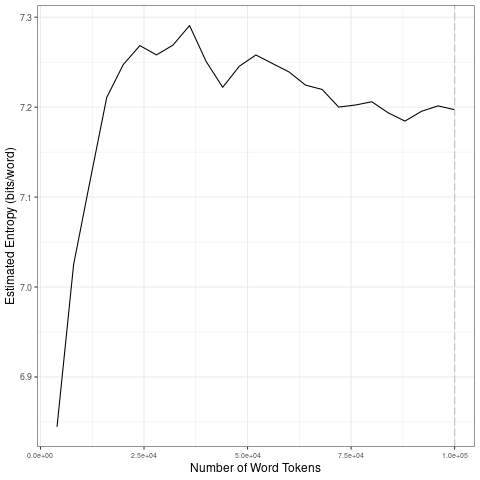

The table this chart was drawn from, first rows:
file, entropy.Corpus.Size, entropy.Entropy, sd.Corpus.Size, sd.SD
data/covid-clean/2020_by_en/2020-10-07_t…, 4000, 6.845, 20000, 0.1617
data/covid-clean/2020_by_en/2020-10-07_t…, 8000, 7.025, 40000, 0.01509
data/covid-clean/2020_by_en/2020-10-07_t…, 12000, 7.119, 60000, 0.01336
data/covid-clean/2020_by_en/2020-10-07_t…, 16000, 7.211, 80000, 0.0109
data/covid-clean/2020_by_en/2020-10-07_t…, 20000, 7.247, 1e+05, 0.006252
data/covid-clean/2020_by_en/2020-10-07_t…, 24000, 7.268, 20000, 0.1617
data/covid-clean/2020_by_en/2020-10-07_t…, 28000, 7.258, 40000, 0.01509
data/covid-clean/2020_by_en/2020-10-07_t…, 32000, 7.269, 60000, 0.01336
data/covid-clean/2020_by_en/2020-10-07_t…, 36000, 7.291, 80000, 0.0109
data/covid-clean/2020_by_en/2020-10-07_t…, 40000, 7.251, 1e+05, 0.006252
data/covid-clean/2020_by_en/2020-10-07_t…, 44000, 7.222, 20000, 0.1617
data/covid-clean/2020_by_en/2020-10-07_t…, 48000, 7.245, 40000, 0.01509
data/covid-clean/2020_by_en/2020-10-07_t…, 52000, 7.258, 60000, 0.01336
data/covid-clean/2020_by_en/2020-10-07_t…, 56000, 7.249, 80000, 0.0109
data/covid-clean/2020_by_en/2020-10-07_t…, 60000, 7.239, 1e+05, 0.006252
data/covid-clean/2020_by_en/2020-10-07_t…, 64000, 7.224, 20000, 0.1617
data/covid-clean/2020_by_en/2020-10-07_t…, 68000, 7.22, 40000, 0.01509
data/covid-clean/2020_by_en/2020-10-07_t…, 72000, 7.2, 60000, 0.01336
data/covid-clean/2020_by_en/2020-10-07_t…, 76000, 7.202, 80000, 0.0109
data/covid-clean/2020_by_en/2020-10-07_t…, 80000, 7.206, 1e+05, 0.006252
data/covid-clean/2020_by_en/2020-10-07_t…, 84000, 7.194, 20000, 0.1617
data/covid-clean/2020_by_en/2020-10-07_t…, 88000, 7.185, 40000, 0.01509
data/covid-clean/2020_by_en/2020-10-07_t…, 92000, 7.195, 60000, 0.01336
data/covid-clean/2020_by_en/2020-10-07_t…, 96000, 7.201, 80000, 0.0109
data/covid-clean/2020_by_en/2020-10-07_t…, 1e+05, 7.197, 1e+05, 0.006252
